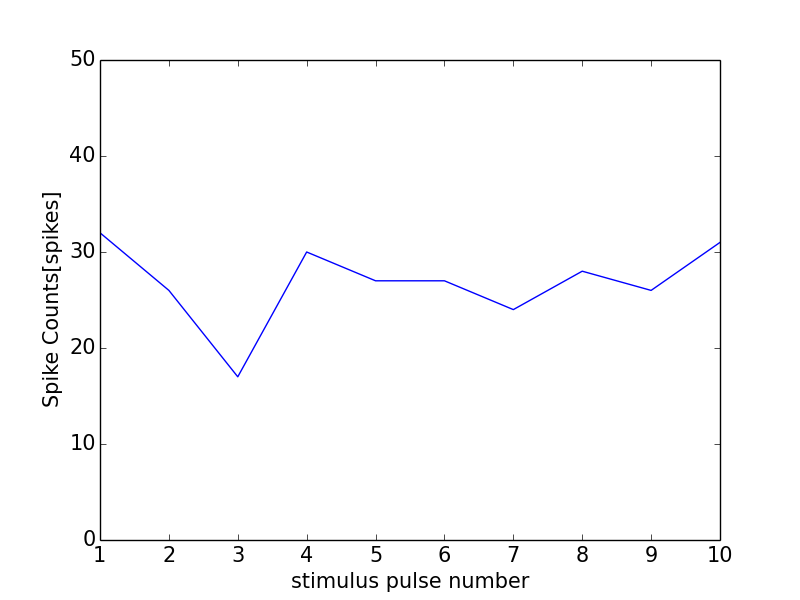

The data file committed next to this chart (first rows):
0, 0.0
0, 0
1, 32
2, 26
3, 17
4, 30
5, 27
6, 27
7, 24
8, 28
9, 26
10, 31
11, 1
